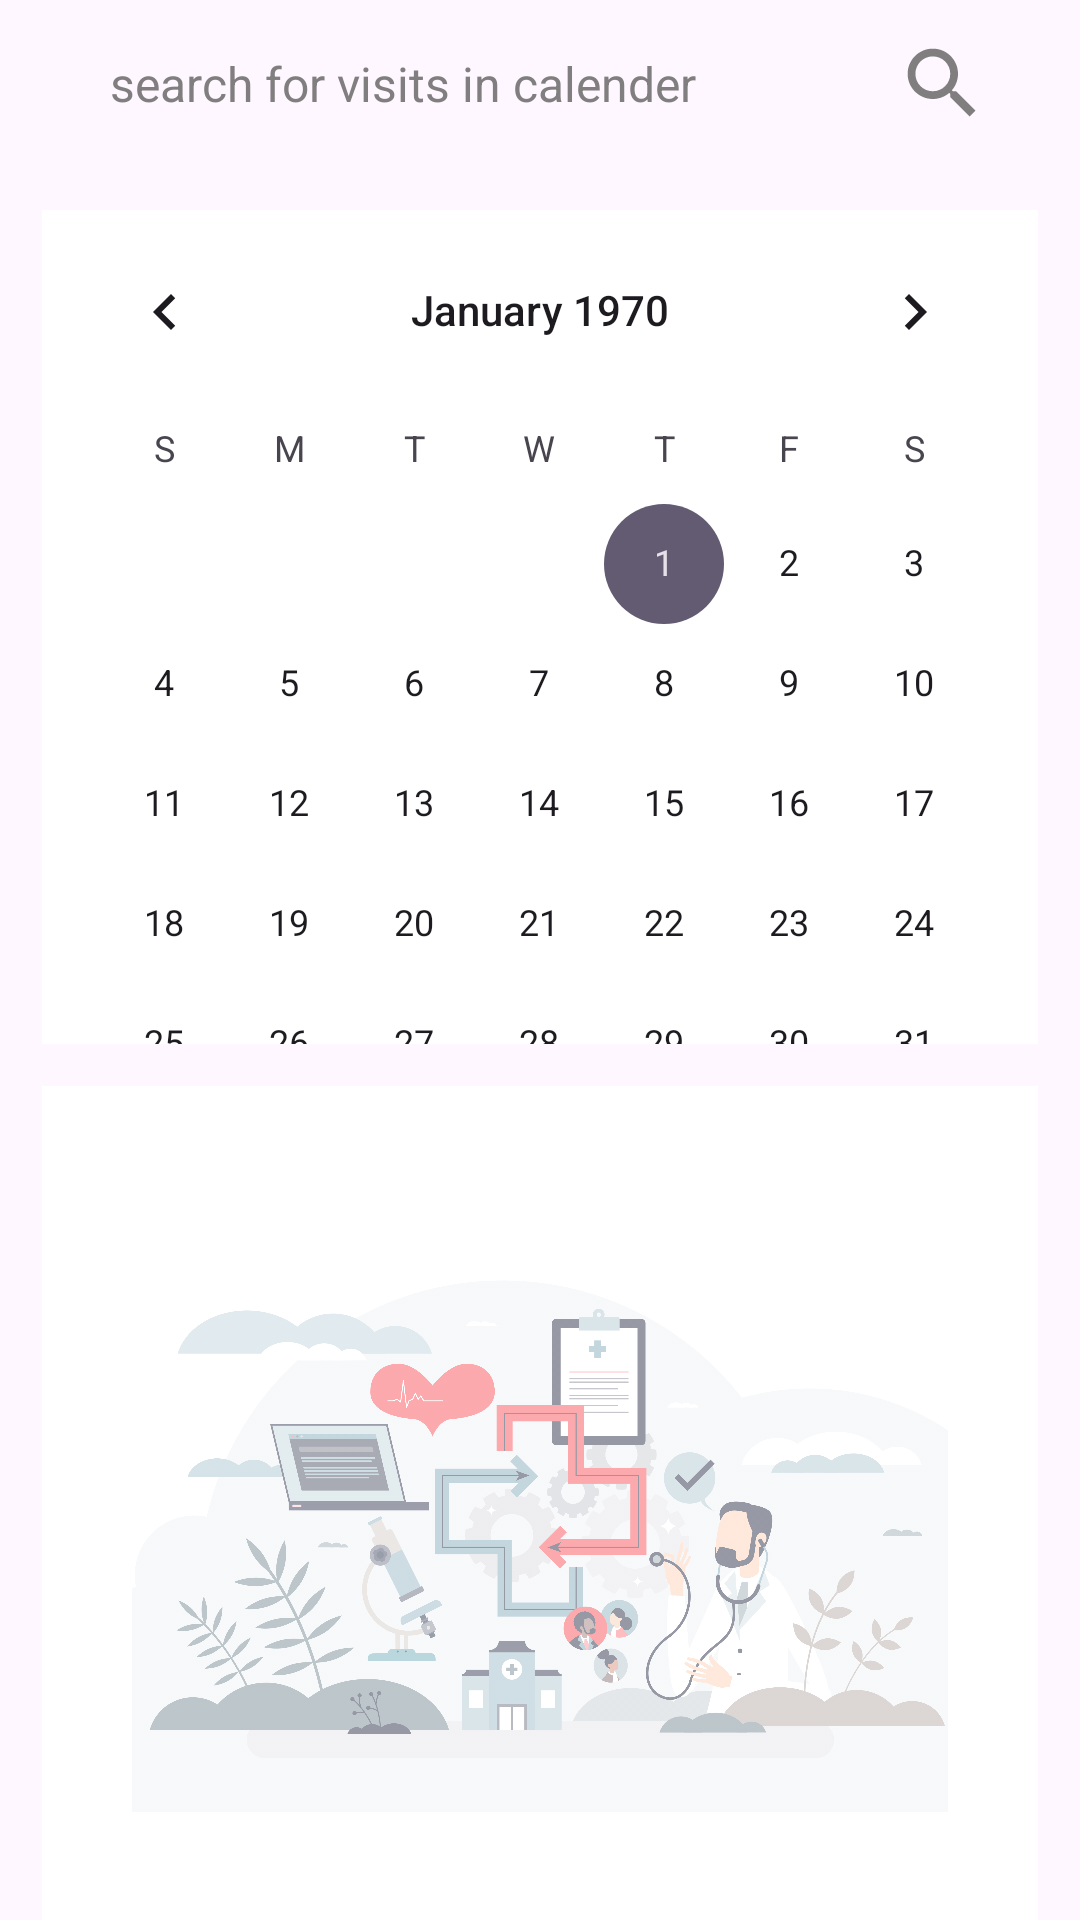

Reconstruct the res/layout file that produces this screen, plus the resources it refers to.
<!-- AndroidManifest.xml: application theme Theme.HealthHub -->
<!-- res/layout/fragment_calendar.xml -->
<?xml version="1.0" encoding="utf-8"?>
<FrameLayout xmlns:android="http://schemas.android.com/apk/res/android"
    xmlns:app="http://schemas.android.com/apk/res-auto"
    xmlns:tools="http://schemas.android.com/tools"
    android:layout_width="match_parent"
    android:layout_height="match_parent"
    tools:context=".fragmentcalendar.CalendarFragment">

    <androidx.constraintlayout.widget.ConstraintLayout
        android:layout_width="match_parent"
        android:layout_height="match_parent">

        <com.google.android.material.textfield.TextInputEditText
            android:id="@+id/textInputEditText"
            android:layout_width="319dp"
            android:layout_height="56dp"
            android:background="@drawable/round_corner"
            android:drawableEnd="@drawable/search_icon"
            android:hint="search for visits in calender"
            android:paddingStart="16dp"
            android:paddingEnd="10dp"
            android:textColorHint="#807E7E"
            android:textSize="16dp"
            app:layout_constraintEnd_toEndOf="parent"
            app:layout_constraintStart_toStartOf="parent"
            app:layout_constraintTop_toTopOf="parent" />

        <CalendarView
            android:id="@+id/calendarView2"
            android:layout_width="0dp"
            android:layout_height="0dp"
            android:layout_marginStart="14dp"
            android:layout_marginTop="14dp"
            android:layout_marginEnd="14dp"
            android:layout_marginBottom="14dp"
            android:background="@color/white"
            app:layout_constraintBottom_toTopOf="@+id/rvContainer"
            app:layout_constraintEnd_toEndOf="parent"
            app:layout_constraintStart_toStartOf="parent"
            app:layout_constraintTop_toBottomOf="@+id/textInputEditText" />

        <FrameLayout
            android:id="@+id/rvContainer"
            android:layout_width="0dp"
            android:layout_height="0dp"
            android:layout_marginStart="14dp"
            android:layout_marginEnd="14dp"
            android:background="@color/white"
            app:layout_constraintBottom_toBottomOf="parent"
            app:layout_constraintEnd_toEndOf="parent"
            app:layout_constraintHorizontal_bias="0.0"
            app:layout_constraintStart_toStartOf="parent"
            app:layout_constraintTop_toBottomOf="@+id/calendarView2"
            app:layout_constraintVertical_bias="1.0">

            <ImageView
                android:layout_width="wrap_content"
                android:layout_height="wrap_content"
                android:alpha="0.5"
                android:padding="30dp"
                android:src="@drawable/start_screen_image" />

        </FrameLayout>

        <androidx.recyclerview.widget.RecyclerView
            android:id="@+id/recyclerView2"
            android:layout_width="0dp"
            android:layout_height="0dp"
            android:layout_marginStart="14dp"
            android:layout_marginEnd="14dp"
            android:layout_marginTop="25dp"
        app:layout_constraintBottom_toBottomOf="parent"
        app:layout_constraintEnd_toEndOf="parent"
        app:layout_constraintStart_toStartOf="parent"
        app:layout_constraintTop_toBottomOf="@+id/calendarView2" />

    </androidx.constraintlayout.widget.ConstraintLayout>

</FrameLayout>
<!-- resources referenced by this layout -->
<resources>
  <color name="white">#FFFFFFFF</color>
  <!-- drawable search_icon (drawable) -->
  <vector xmlns:android="http://schemas.android.com/apk/res/android"
      android:width="31dp"
      android:height="31dp"
      android:tint="#807E7E"
      android:viewportWidth="24.0"
      android:viewportHeight="24.0"> 
  
      <path
          android:fillColor="@android:color/white"
          android:pathData="M15.5,14h-0.79l-0.28,-0.27C15.41,12.59 16,11.11 16,9.5 16,5.91 13.09,3 9.5,3S3,5.91 3,9.5 5.91,16 9.5,16c1.61,0 3.09,-0.59 4.23,-1.57l0.27,0.28v0.79l5,4.99L20.49,19l-4.99,-5zM9.5,14C7.01,14 5,11.99 5,9.5S7.01,5 9.5,5 14,7.01 14,9.5 11.99,14 9.5,14z" />
  </vector>
  <!-- drawable start_screen_image: png bitmap (drawable, 427373 bytes) -->
  <style name="Theme.HealthHub" parent="Base.Theme.HealthHub" />
  <style name="Base.Theme.HealthHub" parent="Theme.Material3.DayNight.NoActionBar">
          <item name="android:textColor">#FFFFFF</item>
          
      </style>
</resources>
